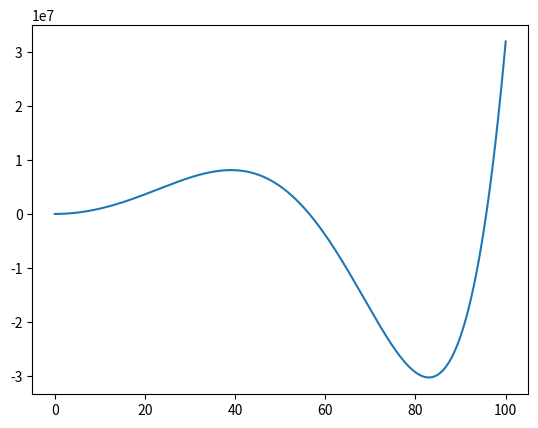

Generate this figure with matplotlib:
import numpy as np
from matplotlib import pyplot as plt

x = np.linspace(0, 100, 1000)
y=0.001*(x**6)-0.1*(x**5)-0.68*(x**4)+10000*(x**2)+2
plt.plot(x,y)
plt.show()